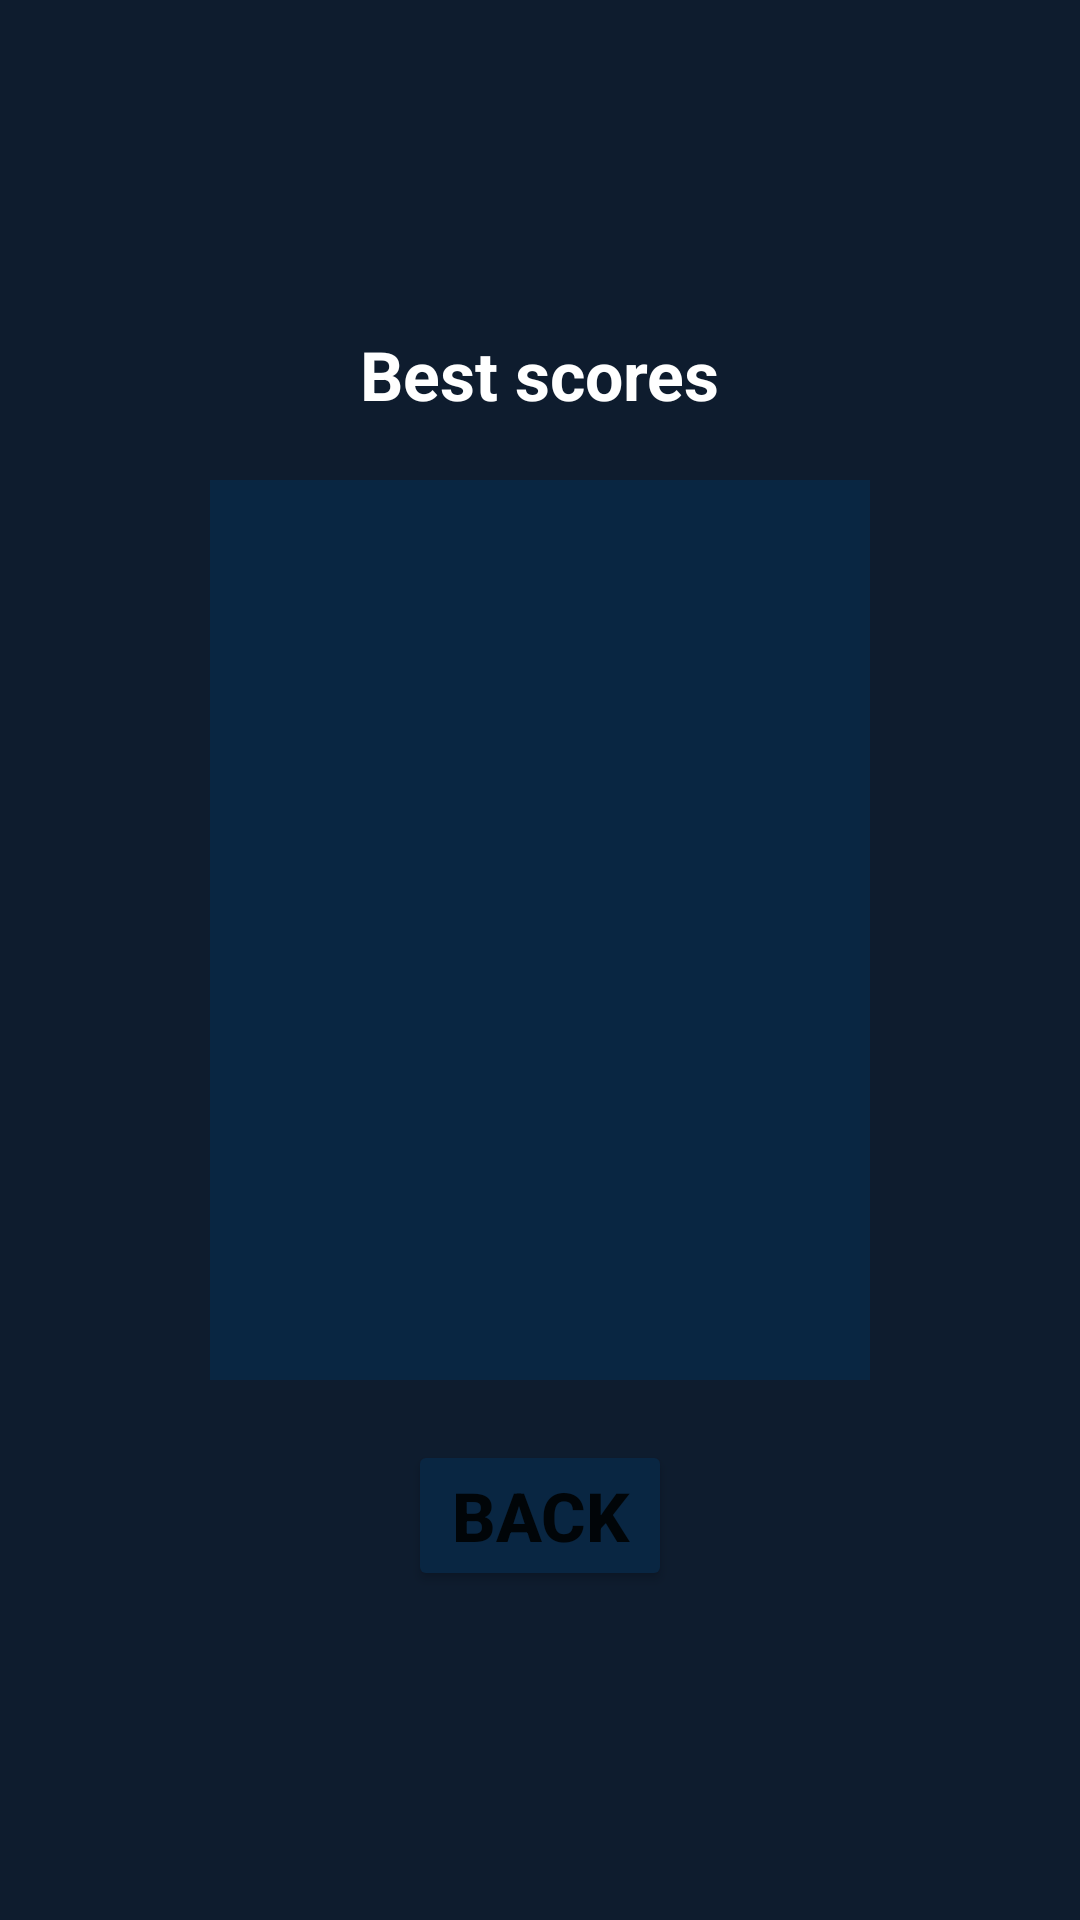

The Android layout XML behind this screen, and the referenced resources:
<!-- AndroidManifest.xml: application theme Theme.Tetris -->
<!-- res/layout/activity_score.xml -->
<?xml version="1.0" encoding="utf-8"?>
<LinearLayout xmlns:android="http://schemas.android.com/apk/res/android"
		xmlns:tools="http://schemas.android.com/tools"
		android:layout_width="match_parent"
		android:layout_height="match_parent"
		tools:context=".ControllerScore"

		android:gravity="center"
		android:orientation="vertical"
		android:background="@color/game_bg"

		android:padding="50dp">

	<TextView
			android:layout_width="wrap_content"
			android:layout_height="wrap_content"

			android:text="@string/score"

			android:textStyle="bold"
			android:textSize="11pt"
			android:backgroundTint="@color/button_bg"
			android:textColor="@color/white"/>

	<ListView
			android:layout_width="wrap_content"
			android:layout_height="300dp"

			android:background="@color/button_bg"
			android:layout_margin="20dp"
		/>

	<Button
			android:layout_width="wrap_content"
			android:layout_height="wrap_content"

			android:text="@string/back"

			android:textStyle="bold"
			android:textSize="11pt"
			android:backgroundTint="@color/button_bg" />

</LinearLayout>
<!-- resources referenced by this layout -->
<resources>
  <color name="button_bg">#092642</color>
  <color name="game_bg">#0E1C2E</color>
  <color name="white">#FFFFFFFF</color>
  <string name="back">Back</string>
  <string name="score">Best scores</string>
  <style name="Theme.Tetris" parent="Theme.MaterialComponents.DayNight.DarkActionBar">
  		
  		<item name="colorPrimary">@color/purple_500</item>
  		<item name="colorPrimaryVariant">@color/purple_700</item>
  		<item name="colorOnPrimary">@color/white</item>
  		
  		<item name="colorSecondary">@color/teal_200</item>
  		<item name="colorSecondaryVariant">@color/teal_700</item>
  		<item name="colorOnSecondary">@color/black</item>
  		
  		<item name="android:statusBarColor" tools:targetApi="l">?attr/colorPrimaryVariant</item>
  		
  	</style>
  <color name="purple_500">#FF6200EE</color>
  <color name="purple_700">#FF3700B3</color>
  <color name="teal_200">#FF03DAC5</color>
  <color name="teal_700">#FF018786</color>
  <color name="black">#FF000000</color>
</resources>
